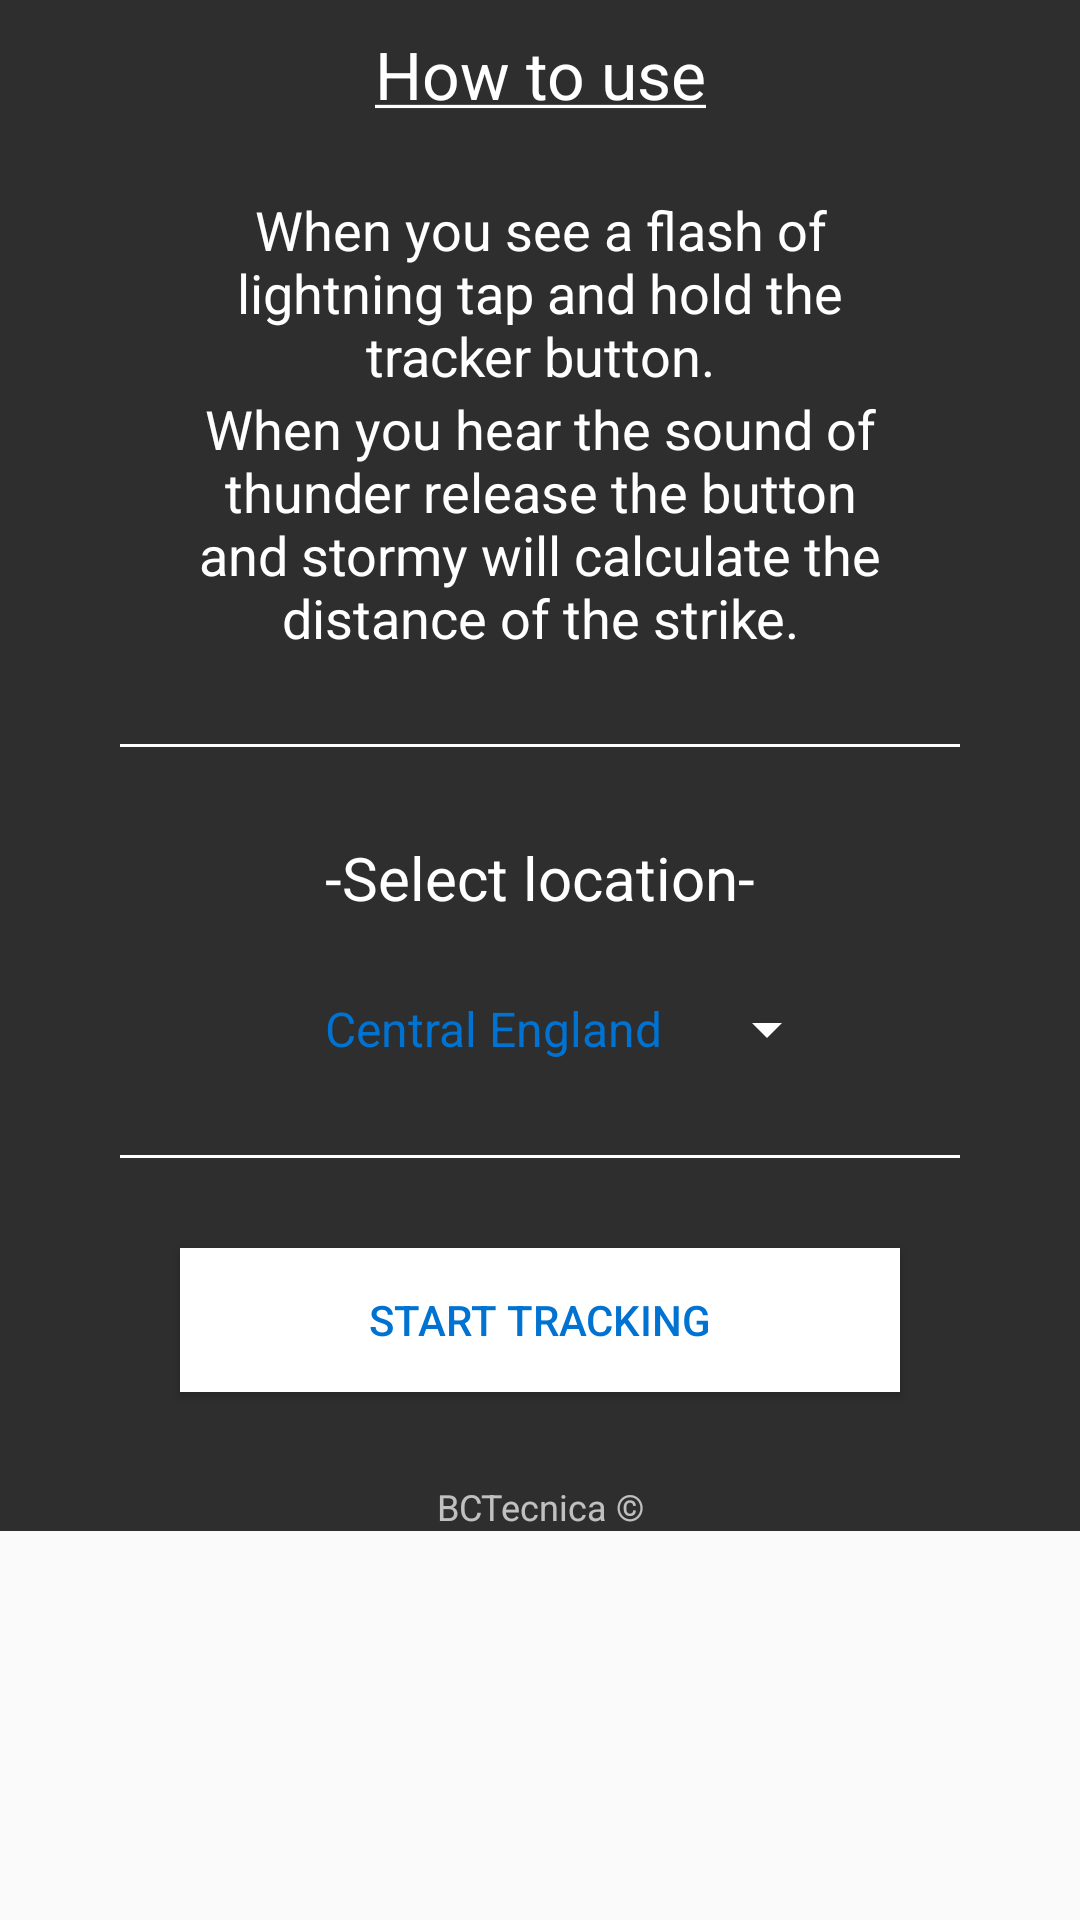

The Android layout XML behind this screen, and the referenced resources:
<!-- AndroidManifest.xml: application theme AppTheme -->
<!-- res/layout/opening.xml -->
<?xml version="1.0" encoding="utf-8"?>
    <ScrollView
        xmlns:android="http://schemas.android.com/apk/res/android"
        xmlns:app="http://schemas.android.com/apk/res-auto"
        xmlns:tools="http://schemas.android.com/tools"
        android:layout_width="match_parent"
        android:layout_height="match_parent">

    <androidx.constraintlayout.widget.ConstraintLayout
        android:layout_width="match_parent"
        android:layout_height="wrap_content"
        android:background="@color/appGrey"
        tools:context=".MainActivity">

        <TextView
            android:id="@+id/howToUseText"
            android:layout_width="wrap_content"
            android:layout_height="wrap_content"
            android:layout_marginTop="10dp"
            android:gravity="center"
            android:paddingStart="30dp"
            android:paddingEnd="30dp"
            android:text="@string/how_to_use"
            android:textColor="@color/appWhite"
            android:textSize="22sp"
            app:layout_constraintEnd_toEndOf="parent"
            app:layout_constraintStart_toStartOf="parent"
            app:layout_constraintTop_toTopOf="parent" />

        <TextView
            android:id="@+id/txt_how_start"
            android:layout_width="wrap_content"
            android:layout_height="wrap_content"
            android:layout_marginTop="25dp"
            android:gravity="center"
            android:paddingStart="50dp"
            android:paddingEnd="50dp"
            android:text="@string/how_to_start"
            android:textColor="@color/appWhite"
            android:textSize="18sp"
            app:layout_constraintEnd_toEndOf="parent"
            app:layout_constraintStart_toStartOf="parent"
            app:layout_constraintTop_toBottomOf="@+id/howToUseText" />

        <ImageView
            android:id="@+id/image_how_to"
            android:layout_width="wrap_content"
            android:layout_height="wrap_content"
            app:layout_constraintEnd_toEndOf="parent"
            app:layout_constraintStart_toStartOf="parent"
            app:layout_constraintTop_toBottomOf="@+id/txt_how_start"
            app:srcCompat="@drawable/how_to" />

        <TextView
            android:id="@+id/txt_how_to_release"
            android:layout_width="wrap_content"
            android:layout_height="wrap_content"
            android:gravity="center"
            android:paddingStart="50dp"
            android:paddingEnd="50dp"
            android:text="@string/how_to_release"
            android:textColor="@color/appWhite"
            android:textSize="18sp"
            app:layout_constraintEnd_toEndOf="parent"
            app:layout_constraintStart_toStartOf="parent"
            app:layout_constraintTop_toBottomOf="@+id/image_how_to" />

        <View
            android:id="@+id/divider_top"
            android:layout_width="0dp"
            android:layout_height="1dp"
            android:layout_marginStart="40dp"
            android:layout_marginTop="30dp"
            android:layout_marginEnd="40dp"
            android:background="@color/appWhite"
            app:layout_constraintEnd_toEndOf="parent"
            app:layout_constraintStart_toStartOf="parent"
            app:layout_constraintTop_toBottomOf="@+id/txt_how_to_release" />

        <TextView
            android:id="@+id/txt_select_location"
            android:layout_width="261dp"
            android:layout_height="0dp"
            android:layout_marginTop="30dp"
            android:gravity="center"
            android:text="-Select location-"
            android:textColor="@color/appWhite"
            android:textSize="20sp"
            app:layout_constraintEnd_toEndOf="parent"
            app:layout_constraintHorizontal_bias="0.502"
            app:layout_constraintStart_toStartOf="parent"
            app:layout_constraintTop_toBottomOf="@+id/divider_top" />

        <ImageView
            android:id="@+id/image_world"
            android:layout_width="wrap_content"
            android:layout_height="wrap_content"
            android:layout_marginTop="15dp"
            app:layout_constraintEnd_toEndOf="parent"
            app:layout_constraintStart_toStartOf="parent"
            app:layout_constraintTop_toBottomOf="@+id/txt_select_location"
            app:srcCompat="@drawable/world" />

        <Spinner
            android:id="@+id/spinner_location"
            android:layout_width="wrap_content"
            android:layout_height="wrap_content"
            android:layout_marginStart="20dp"
            android:layout_marginTop="10dp"
            android:backgroundTint="@color/cardview_light_background"
            android:entries="@array/Spinner_items"
            app:layout_constraintEnd_toEndOf="parent"
            app:layout_constraintStart_toStartOf="parent"
            app:layout_constraintTop_toBottomOf="@+id/image_world" />

        <View
            android:id="@+id/divider_mid"
            android:layout_width="0dp"
            android:layout_height="1dp"
            android:layout_marginStart="40dp"
            android:layout_marginTop="30dp"
            android:layout_marginEnd="40dp"
            android:background="@color/appWhite"
            app:layout_constraintEnd_toEndOf="parent"
            app:layout_constraintStart_toStartOf="parent"
            app:layout_constraintTop_toBottomOf="@+id/spinner_location" />

        <Button
            android:id="@+id/btn_start"
            android:layout_width="240dp"
            android:layout_height="wrap_content"
            android:layout_marginTop="30dp"
            android:background="@color/appWhite"
            android:onClick="dailyForecastOnClick"
            android:text="start tracking"
            android:textColor="@color/appBlue"
            app:layout_constraintEnd_toEndOf="parent"
            app:layout_constraintStart_toStartOf="parent"
            app:layout_constraintTop_toBottomOf="@+id/divider_mid" />

        <TextView
            android:id="@+id/companyLogo"
            android:layout_width="wrap_content"
            android:layout_height="wrap_content"
            android:layout_marginTop="30dp"
            android:text="BCTecnica &#169;"
            android:textColor="#B3FFFFFF"
            android:textSize="12sp"
            app:layout_constraintEnd_toEndOf="parent"
            app:layout_constraintStart_toStartOf="parent"
            app:layout_constraintTop_toBottomOf="@+id/btn_start" />

    </androidx.constraintlayout.widget.ConstraintLayout>
    </ScrollView>
<!-- resources referenced by this layout -->
<resources>
  <string-array name="Spinner_items">
          <item>Central England</item>
          <item>North England</item>
          <item>South England</item>
          <item>West England</item>
          <item>East England</item>
          <item>Wales</item>
          <item>Ireland</item>
          <item>Northern Ireland</item>
          <item>South Scotland</item>
          <item>North Scotland</item>
      </string-array>
  <color name="appBlue">#0073D2</color>
  <color name="appGrey">#2E2E2E</color>
  <color name="appWhite">#ffffff</color>
  <string name="how_to_release">When you hear the sound of thunder release the button and stormy will calculate the distance of the strike.</string>
  <string name="how_to_start">When you see a flash of lightning tap and hold the tracker button.</string>
  <string name="how_to_use"><u>How to use</u></string>
  <style name="AppTheme" parent="Theme.AppCompat.Light.DarkActionBar">
          
          <item name="colorPrimary">@color/colorAccent</item>
          <item name="colorPrimaryDark">@color/colorPrimaryDark</item>
          <item name="colorAccent">@color/colorAccent</item>
          <item name="android:textColor">@color/appBlue</item>
          <item name="android:actionMenuTextColor">@android:color/background_light</item>
          <item name="android:buttonTint">@color/appBlue</item>
      </style>
  <color name="colorAccent">#2E2E2E</color>
  <color name="colorPrimaryDark">#000</color>
</resources>
